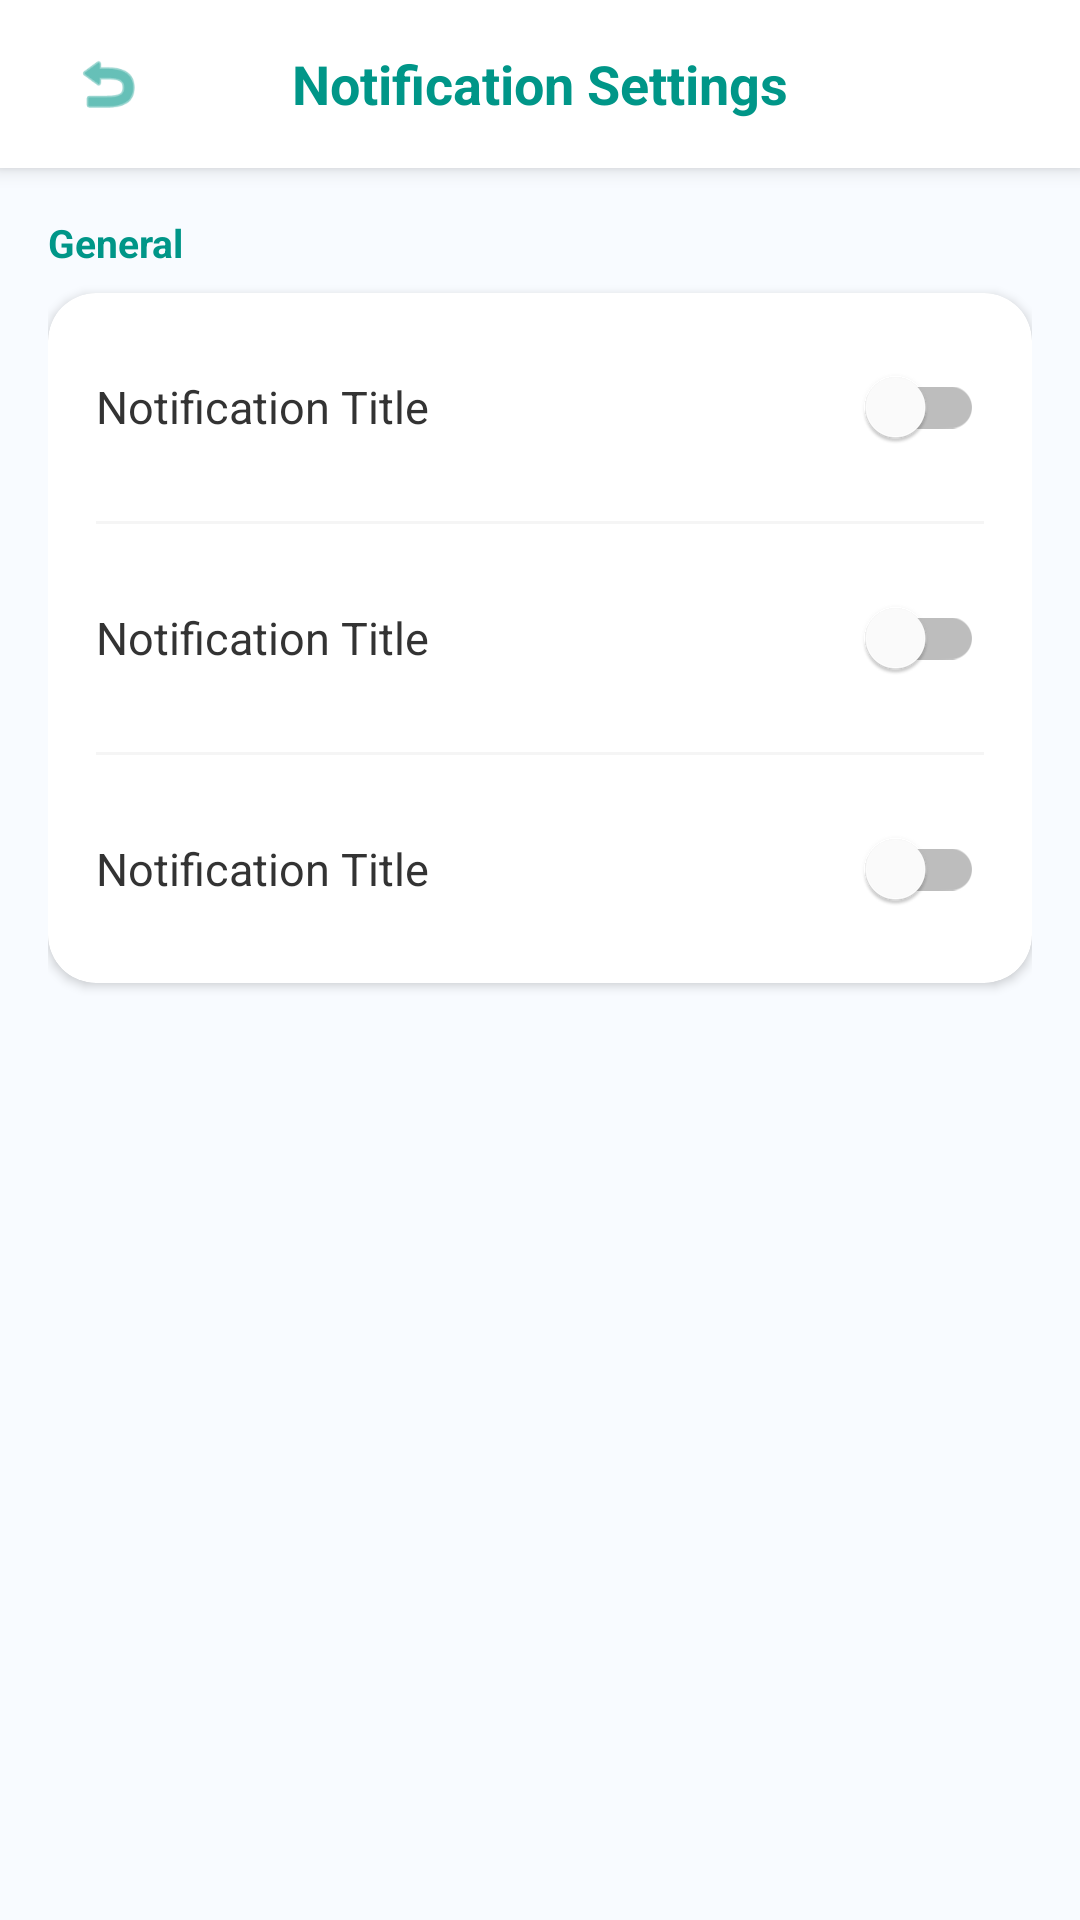

Reconstruct the res/layout file that produces this screen, plus the resources it refers to.
<!-- AndroidManifest.xml: application theme Theme.SympNetMobile -->
<!-- res/layout/activity_notification_settings.xml -->
<?xml version="1.0" encoding="utf-8"?>
<LinearLayout xmlns:android="http://schemas.android.com/apk/res/android"
    xmlns:app="http://schemas.android.com/apk/res-auto"
    android:layout_width="match_parent"
    android:layout_height="match_parent"
    android:background="#F8FBFF"
    android:orientation="vertical">

    
    <RelativeLayout
        android:layout_width="match_parent"
        android:layout_height="56dp"
        android:background="#FFFFFF"
        android:elevation="4dp"
        android:paddingHorizontal="16dp">

        <ImageView
            android:id="@+id/btnBack"
            android:layout_width="40dp"
            android:layout_height="40dp"
            android:layout_centerVertical="true"
            android:padding="8dp"
            android:src="@android:drawable/ic_menu_revert"
            app:tint="#009688" />

        <TextView
            android:layout_width="wrap_content"
            android:layout_height="wrap_content"
            android:layout_centerInParent="true"
            android:text="Notification Settings"
            android:textColor="#009688"
            android:textSize="18sp"
            android:textStyle="bold" />
    </RelativeLayout>

    <ScrollView
        android:layout_width="match_parent"
        android:layout_height="match_parent">

        <LinearLayout
            android:layout_width="match_parent"
            android:layout_height="wrap_content"
            android:orientation="vertical"
            android:padding="16dp">

            
            <TextView
                android:layout_width="wrap_content"
                android:layout_height="wrap_content"
                android:layout_marginBottom="8dp"
                android:text="General"
                android:textColor="#009688"
                android:textSize="13sp"
                android:textStyle="bold" />

            <androidx.cardview.widget.CardView
                android:layout_width="match_parent"
                android:layout_height="wrap_content"
                android:layout_marginBottom="16dp"
                app:cardCornerRadius="16dp"
                app:cardElevation="2dp"
                app:cardBackgroundColor="#FFFFFF">

                <LinearLayout
                    android:layout_width="match_parent"
                    android:layout_height="wrap_content"
                    android:orientation="vertical">

                    <include android:id="@+id/settingGeneral"
                        layout="@layout/item_notification_switch" />
                    <View android:layout_width="match_parent" android:layout_height="1dp"
                        android:background="#F5F5F5" android:layout_marginHorizontal="16dp"/>
                    <include android:id="@+id/settingSound"
                        layout="@layout/item_notification_switch" />
                    <View android:layout_width="match_parent" android:layout_height="1dp"
                        android:background="#F5F5F5" android:layout_marginHorizontal="16dp"/>
                    <include android:id="@+id/settingVibrate"
                        layout="@layout/item_notification_switch" />

                </LinearLayout>
            </androidx.cardview.widget.CardView>



        </LinearLayout>
    </ScrollView>

</LinearLayout>
<!-- res/layout/item_notification_switch.xml (included above) -->
<?xml version="1.0" encoding="utf-8"?>
<LinearLayout xmlns:android="http://schemas.android.com/apk/res/android"
    xmlns:app="http://schemas.android.com/apk/res-auto"
    android:layout_width="match_parent"
    android:layout_height="wrap_content"
    android:gravity="center_vertical"
    android:orientation="horizontal"
    android:paddingHorizontal="16dp"
    android:paddingVertical="14dp">

    <TextView
        android:id="@+id/tvNotificationTitle"
        android:layout_width="0dp"
        android:layout_height="wrap_content"
        android:layout_weight="1"
        android:text="Notification Title"
        android:textColor="#333333"
        android:textSize="15sp" />

    <androidx.appcompat.widget.SwitchCompat
        android:id="@+id/switchNotification"
        android:layout_width="wrap_content"
        android:layout_height="wrap_content"
        app:thumbTint="#FFFFFF"
        app:trackTint="#BDBDBD" />

</LinearLayout>
<!-- resources referenced by this layout -->
<resources>
  <style name="Theme.SympNetMobile" parent="Theme.MaterialComponents.DayNight.NoActionBar">
          <item name="colorPrimary">@color/primary</item>
          <item name="colorPrimaryVariant">@color/primary_dark</item>
          <item name="colorOnPrimary">@color/white</item>
          <item name="colorSecondary">@color/secondary</item>
          <item name="colorSecondaryVariant">@color/primary</item>
          <item name="android:statusBarColor">@color/primary_dark</item>
          <item name="android:windowBackground">@color/background</item>
          
          
          <item name="editTextStyle">@style/GlobalEditTextStyle</item>
          <item name="android:editTextColor">#000000</item>
      </style>
  <color name="primary">#009688</color>
  <color name="primary_dark">#00796B</color>
  <color name="white">#FFFFFF</color>
  <color name="secondary">#FF9800</color>
  <color name="background">#F5F5F5</color>
  <style name="GlobalEditTextStyle" parent="Widget.AppCompat.EditText">
          <item name="android:background">#FFFFFF</item>
          <item name="android:textColor">#000000</item>
          <item name="android:padding">12dp</item>
      </style>
</resources>
